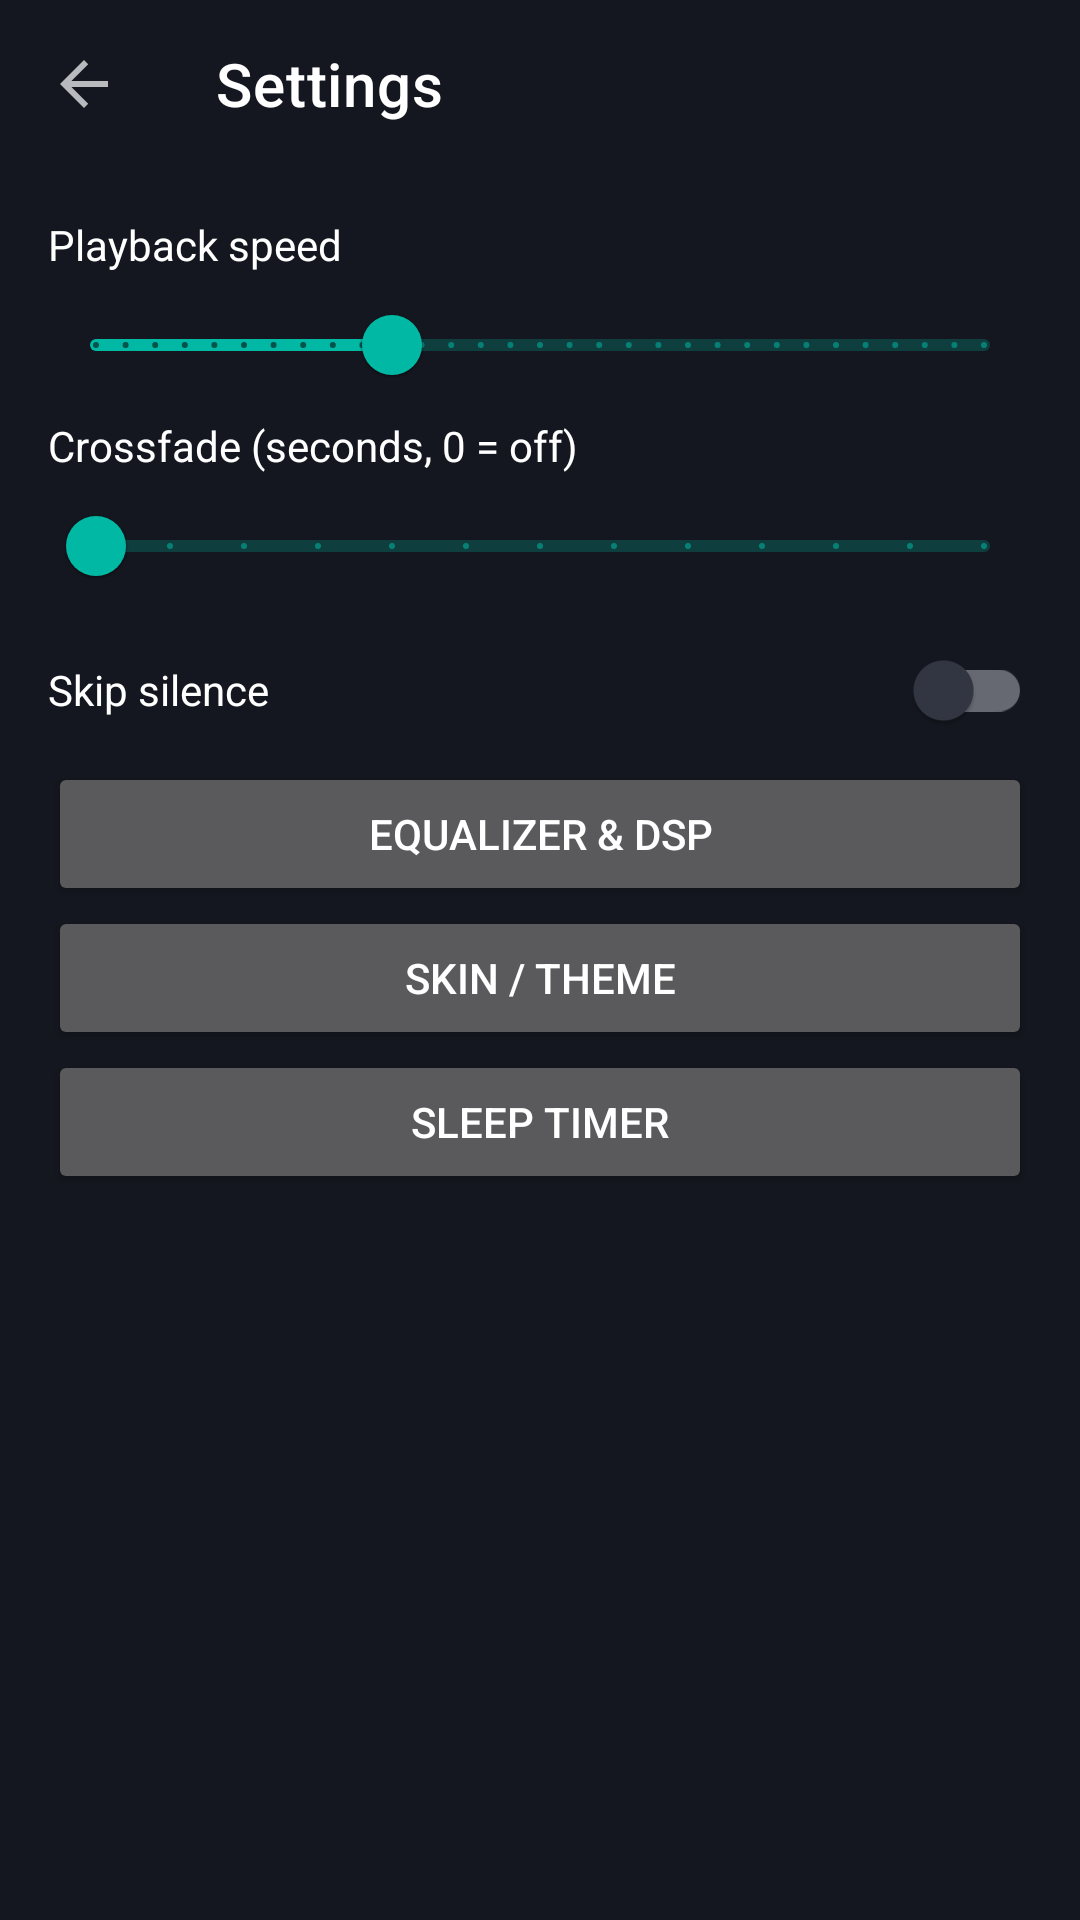

Android layout source for this screen:
<!-- AndroidManifest.xml: application theme Theme.Audix -->
<!-- res/layout/activity_settings.xml -->
<LinearLayout xmlns:android="http://schemas.android.com/apk/res/android" xmlns:app="http://schemas.android.com/apk/res-auto"
    android:layout_width="match_parent" android:layout_height="match_parent" android:orientation="vertical">
    <com.google.android.material.appbar.MaterialToolbar android:id="@+id/toolbar" android:layout_width="match_parent"
        android:layout_height="?attr/actionBarSize" app:title="Settings" app:navigationIcon="?attr/homeAsUpIndicator"/>
    <LinearLayout android:layout_width="match_parent" android:layout_height="wrap_content" android:orientation="vertical" android:padding="16dp">
        <TextView android:layout_width="wrap_content" android:layout_height="wrap_content" android:text="Playback speed" android:textColor="#FFFFFF"/>
        <com.google.android.material.slider.Slider android:id="@+id/speed" android:layout_width="match_parent" android:layout_height="wrap_content"
            android:valueFrom="0.5" android:valueTo="2.0" android:stepSize="0.05" android:value="1.0"/>
        <TextView android:layout_width="wrap_content" android:layout_height="wrap_content" android:text="Crossfade (seconds, 0 = off)" android:textColor="#FFFFFF"/>
        <com.google.android.material.slider.Slider android:id="@+id/cf" android:layout_width="match_parent" android:layout_height="wrap_content"
            android:valueFrom="0" android:valueTo="12" android:stepSize="1" android:value="0"/>
        <com.google.android.material.switchmaterial.SwitchMaterial android:id="@+id/skip" android:layout_width="match_parent"
            android:layout_height="wrap_content" android:text="Skip silence" android:textColor="#FFFFFF"/>
        <Button android:id="@+id/eq" android:layout_width="match_parent" android:layout_height="wrap_content" android:text="Equalizer &amp; DSP"/>
        <Button android:id="@+id/skin" android:layout_width="match_parent" android:layout_height="wrap_content" android:text="Skin / theme"/>
        <Button android:id="@+id/sleep" android:layout_width="match_parent" android:layout_height="wrap_content" android:text="Sleep timer"/>
    </LinearLayout>
</LinearLayout>
<!-- resources referenced by this layout -->
<resources>
  <style name="Theme.Audix" parent="Theme.MaterialComponents.NoActionBar">
          <item name="colorPrimary">#00B8A3</item>
          <item name="colorSecondary">#00E5C3</item>
          <item name="colorSurface">#1E2330</item>
          <item name="android:windowBackground">#14171F</item>
          <item name="android:statusBarColor">#14171F</item>
      </style>
</resources>
